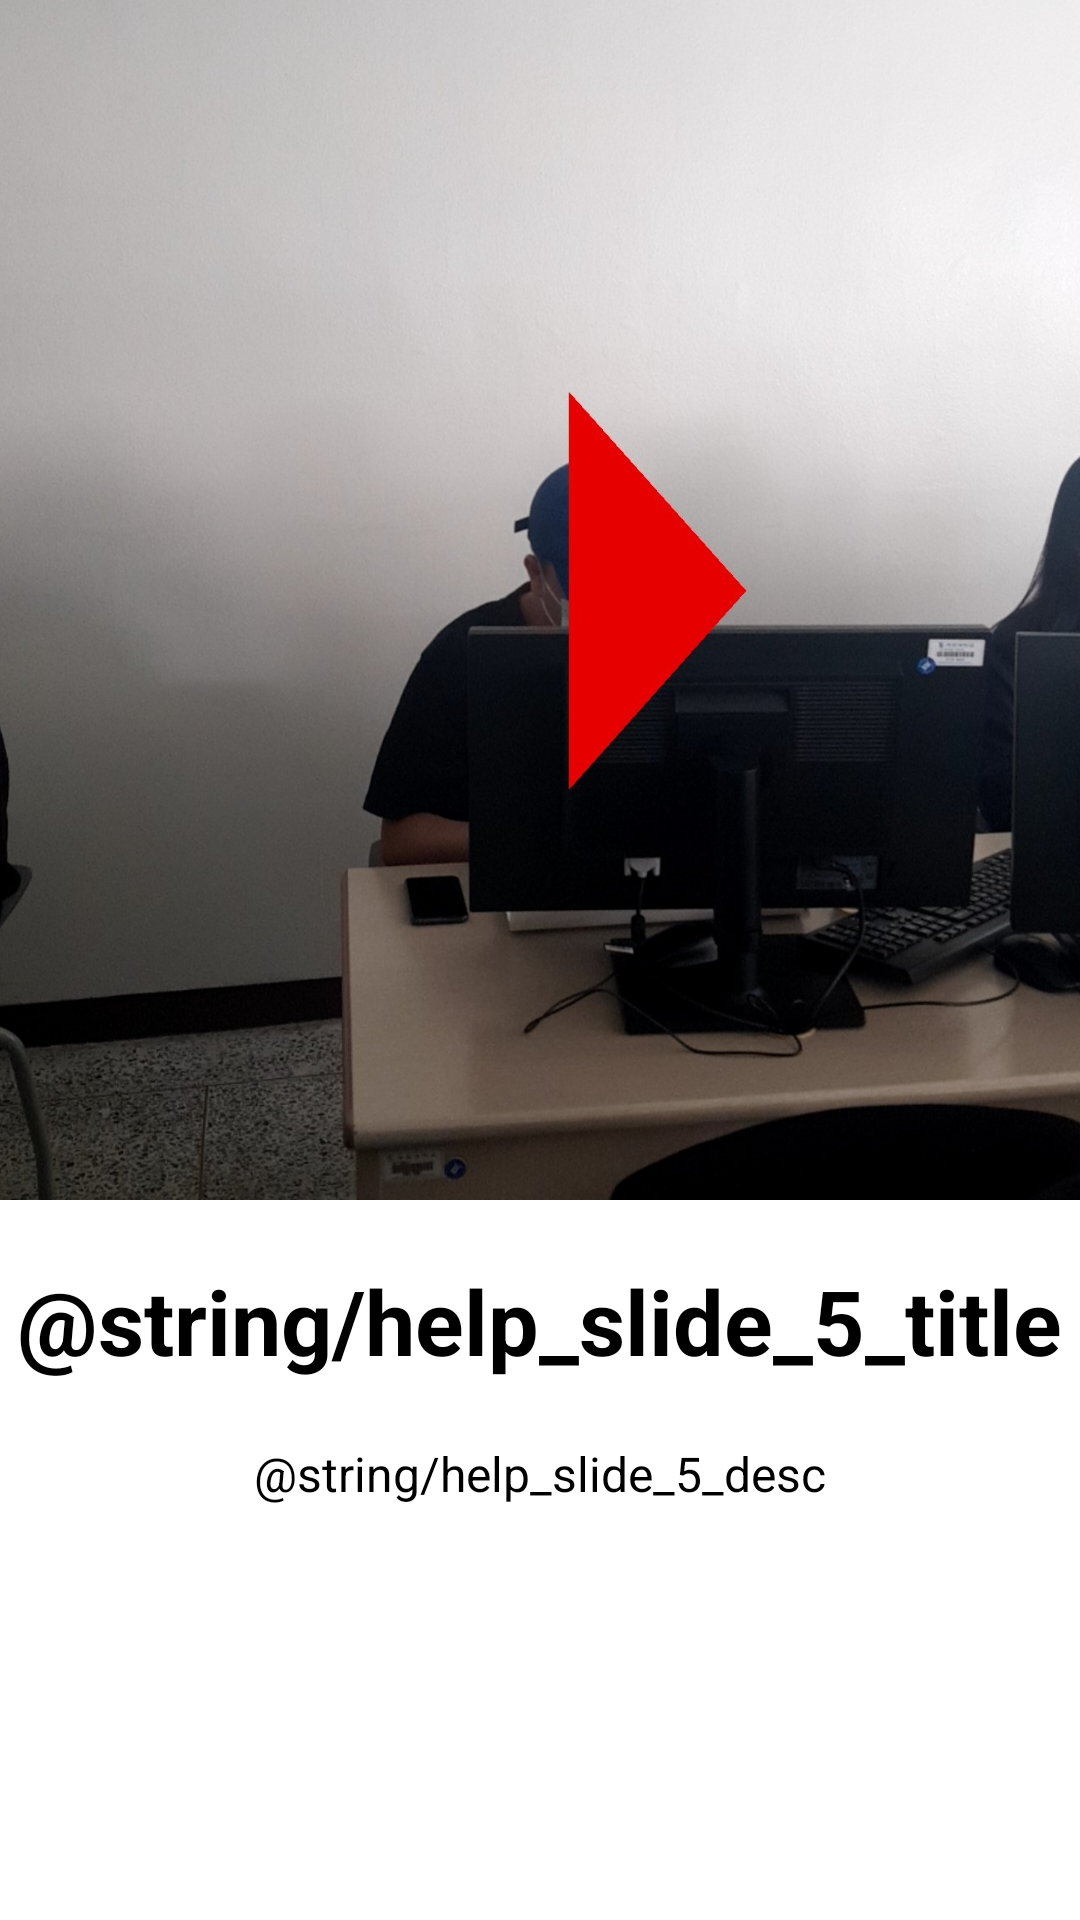

Android layout source for this screen:
<!-- AndroidManifest.xml: application theme Theme.Vision01 -->
<!-- res/layout/help_slide5.xml -->
<?xml version="1.0" encoding="utf-8"?>
<RelativeLayout xmlns:android="http://schemas.android.com/apk/res/android"
    android:layout_width="match_parent"
    android:layout_height="match_parent">

    <LinearLayout
        android:layout_width="wrap_content"
        android:layout_height="wrap_content"
        android:orientation="vertical">

        <ImageView
            android:id="@+id/ar1_img"
            android:layout_width="400dp"
            android:layout_height="400dp"
            android:layout_gravity="center"
            android:src="@drawable/help_ar1" />

        <TextView
            android:layout_width="wrap_content"
            android:layout_height="wrap_content"
            android:layout_alignLeft="@id/ar1_img"
            android:layout_alignTop="@id/ar1_img"
            android:layout_alignRight="@id/ar1_img"
            android:layout_alignBottom="@id/ar1_img"
            android:layout_marginTop="20dp"
            android:text="@string/help_slide_5_title"
            android:layout_gravity="center"
            android:textAlignment="center"
            android:textColor="@android:color/black"
            android:textSize="@dimen/slide_title"
            android:textStyle="bold" />

        <TextView
            android:layout_width="wrap_content"
            android:layout_height="wrap_content"
            android:layout_alignLeft="@id/ar1_img"
            android:layout_alignTop="@id/ar1_img"
            android:layout_alignRight="@id/ar1_img"
            android:layout_alignBottom="@id/ar1_img"
            android:layout_marginTop="20dp"
            android:text="@string/help_slide_5_desc"
            android:layout_gravity="center"
            android:textAlignment="center"
            android:textColor="@android:color/black"
            android:textSize="@dimen/slide_desc" />

    </LinearLayout>
</RelativeLayout>
<!-- resources referenced by this layout -->
<resources>
  <dimen name="slide_desc">16dp</dimen>
  <dimen name="slide_title">30dp</dimen>
  <!-- drawable help_ar1: jpg bitmap (drawable, 253195 bytes) -->
  <style name="Theme.Vision01" parent="Theme.MaterialComponents.DayNight.DarkActionBar">
          
          <item name="colorPrimary">@color/purple_500</item>
          <item name="colorPrimaryVariant">@color/purple_700</item>
          <item name="colorOnPrimary">@color/white</item>
          
          <item name="colorSecondary">@color/teal_200</item>
          <item name="colorSecondaryVariant">@color/teal_700</item>
          <item name="colorOnSecondary">@color/black</item>
          
          <item name="android:statusBarColor" tools:targetApi="l">?attr/colorPrimaryVariant</item>
          
      </style>
  <color name="purple_500">#FF6200EE</color>
  <color name="purple_700">#FF3700B3</color>
  <color name="white">#FFFFFFFF</color>
  <color name="teal_200">#FF03DAC5</color>
  <color name="teal_700">#FF018786</color>
  <color name="black">#FF000000</color>
</resources>
